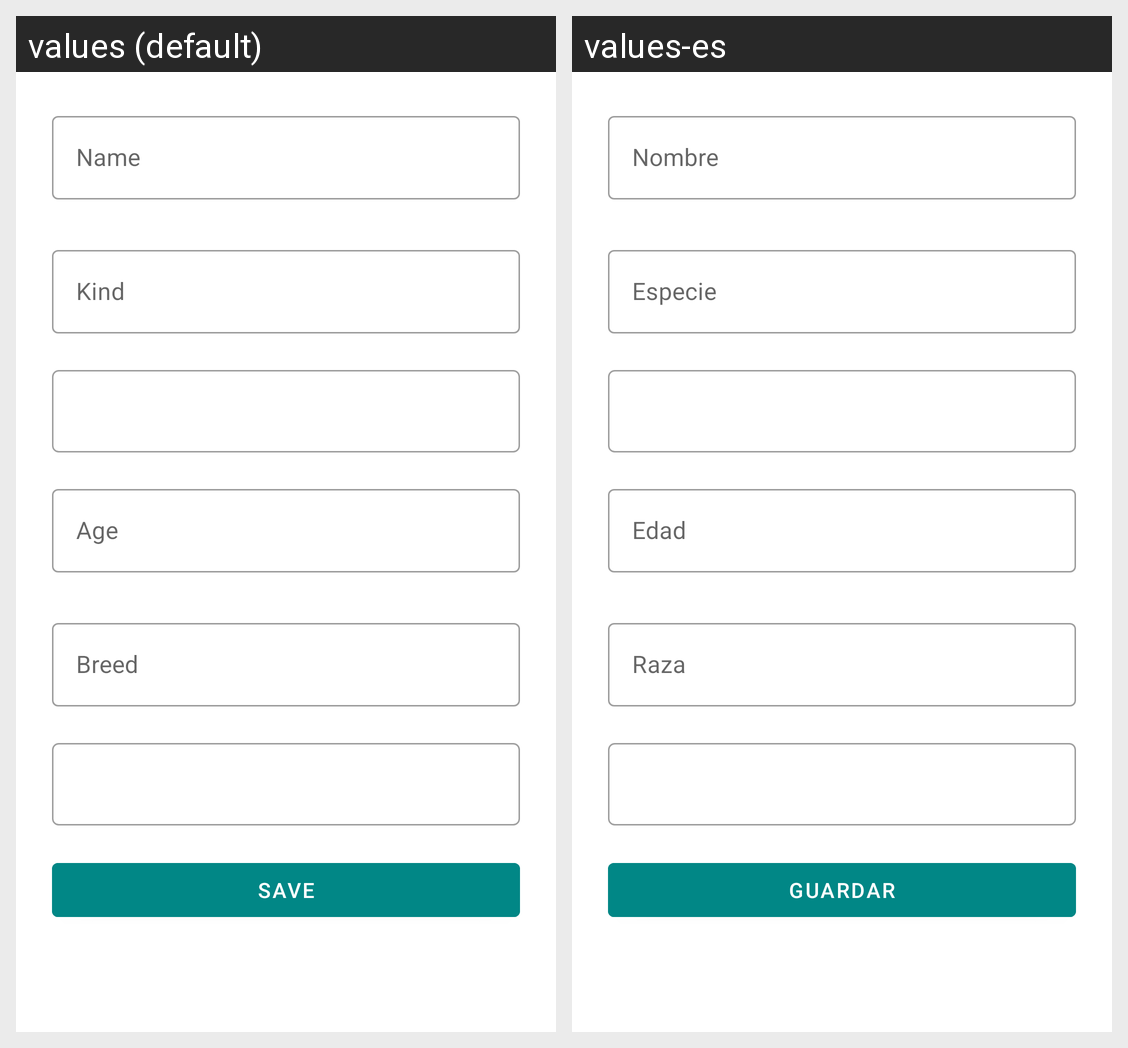

The same Android screen rendered under two of its app's locales, left to right. List the strings drawn on it with the default value and each locale's translation.
Android screen res/layout/activity_addanimal.xml rendered under 2 locales, left to right: values (default), values-es. Device: Nexus 5 (rendered at 1080×1920; each locale shown at half size, 540×960, under a caption strip naming it); theme Theme.AnimalAdoption.
Strings drawn on this screen, with the default value and each locale's value (text and hints the layout hard-codes, and strings that could not be matched under every locale, appear in the picture but are not listed):

Name
  values: Name
  values-es: Nombre

Kind
  values: Kind
  values-es: Especie

Age
  values: Age
  values-es: Edad

Breed
  values: Breed
  values-es: Raza

save
  values: Save
  values-es: Guardar
